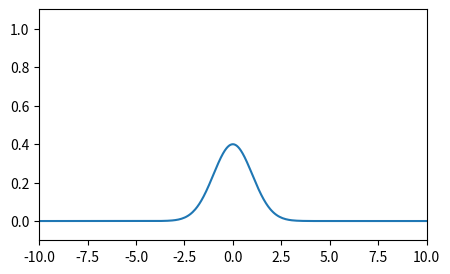

Write Python code to recreate this figure.
import numpy as np
import matplotlib.pyplot as plt

def get_y(x, std):
    std = np.sqrt(std)
    y = np.exp(-0.5*(x/std)**2) / np.sqrt(2*np.pi) / std
    return y

x = np.concatenate([np.linspace(-10, -2, 100), 
                    np.linspace(-2, 2, 400),
                    np.linspace(2, 10, 100)])
stds = np.arange(0.25, 10.25, 0.25)
ys = dict([[std, get_y(x, std)] for std in stds])

# show line-plot
fig = plt.figure(figsize=(5,3))
ax = fig.add_subplot(1, 1, 1)
ax.set_xlim(-10, 10)
ax.set_ylim(-0.1, 1.1)
line, = ax.plot(x, ys[1.0])

# show bar-plot
# widths = x[1:] - x[0:-1]
# widths = np.concatenate([widths, [0]])
# bar = ax.bar(x, ys[1.0], widths, align='edge')

def normal_pdf_slider(отклонение = 1.0):
    line.set_ydata(ys[отклонение])
    fig.canvas.draw_idle()